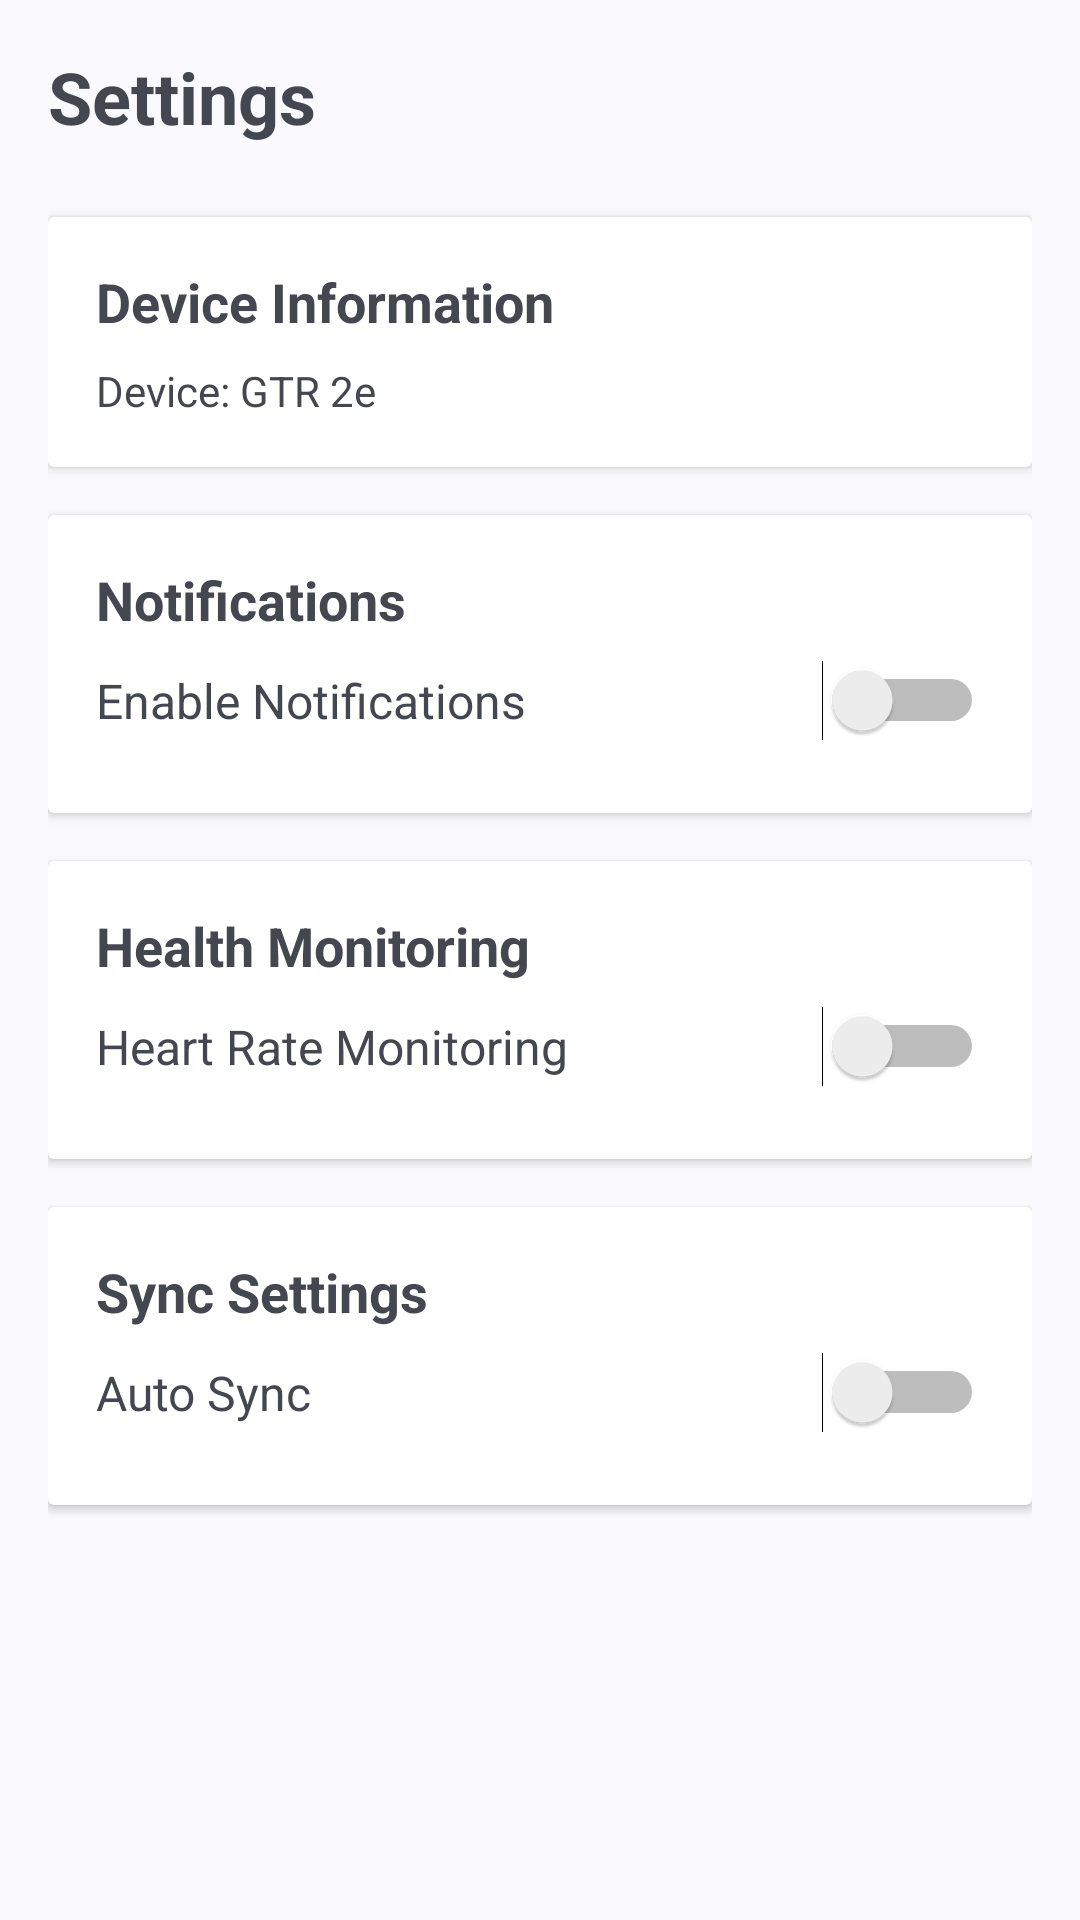

Here is an Android app screen rendered from its layout file. Give the layout XML and the strings, colors and styles it references.
<!-- AndroidManifest.xml: activity theme Theme.GTR2eApp -->
<!-- res/layout/activity_settings.xml -->
<?xml version="1.0" encoding="utf-8"?>
<ScrollView xmlns:android="http://schemas.android.com/apk/res/android"
    xmlns:tools="http://schemas.android.com/tools"
    android:layout_width="match_parent"
    android:layout_height="match_parent"
    tools:context=".SettingsActivity">

    <LinearLayout
        android:layout_width="match_parent"
        android:layout_height="wrap_content"
        android:orientation="vertical"
        android:padding="16dp">

        <TextView
            android:layout_width="wrap_content"
            android:layout_height="wrap_content"
            android:text="Settings"
            android:textSize="24sp"
            android:textStyle="bold"
            android:layout_marginBottom="24dp" />

        
        <androidx.cardview.widget.CardView
            android:layout_width="match_parent"
            android:layout_height="wrap_content"
            android:layout_marginBottom="16dp">

            <LinearLayout
                android:layout_width="match_parent"
                android:layout_height="wrap_content"
                android:orientation="vertical"
                android:padding="16dp">

                <TextView
                    android:layout_width="wrap_content"
                    android:layout_height="wrap_content"
                    android:text="Device Information"
                    android:textSize="18sp"
                    android:textStyle="bold"
                    android:layout_marginBottom="8dp" />

                <TextView
                    android:id="@+id/tv_device_info"
                    android:layout_width="wrap_content"
                    android:layout_height="wrap_content"
                    android:text="Device: GTR 2e"
                    android:textSize="14sp" />

            </LinearLayout>

        </androidx.cardview.widget.CardView>

        
        <androidx.cardview.widget.CardView
            android:layout_width="match_parent"
            android:layout_height="wrap_content"
            android:layout_marginBottom="16dp">

            <LinearLayout
                android:layout_width="match_parent"
                android:layout_height="wrap_content"
                android:orientation="vertical"
                android:padding="16dp">

                <TextView
                    android:layout_width="wrap_content"
                    android:layout_height="wrap_content"
                    android:text="Notifications"
                    android:textSize="18sp"
                    android:textStyle="bold"
                    android:layout_marginBottom="8dp" />

                <LinearLayout
                    android:layout_width="match_parent"
                    android:layout_height="wrap_content"
                    android:orientation="horizontal"
                    android:gravity="center_vertical"
                    android:layout_marginBottom="8dp">

                    <TextView
                        android:layout_width="0dp"
                        android:layout_height="wrap_content"
                        android:layout_weight="1"
                        android:text="Enable Notifications"
                        android:textSize="16sp" />

                    <Switch
                        android:id="@+id/switch_notifications"
                        android:layout_width="wrap_content"
                        android:layout_height="wrap_content" />

                </LinearLayout>

            </LinearLayout>

        </androidx.cardview.widget.CardView>

        
        <androidx.cardview.widget.CardView
            android:layout_width="match_parent"
            android:layout_height="wrap_content"
            android:layout_marginBottom="16dp">

            <LinearLayout
                android:layout_width="match_parent"
                android:layout_height="wrap_content"
                android:orientation="vertical"
                android:padding="16dp">

                <TextView
                    android:layout_width="wrap_content"
                    android:layout_height="wrap_content"
                    android:text="Health Monitoring"
                    android:textSize="18sp"
                    android:textStyle="bold"
                    android:layout_marginBottom="8dp" />

                <LinearLayout
                    android:layout_width="match_parent"
                    android:layout_height="wrap_content"
                    android:orientation="horizontal"
                    android:gravity="center_vertical"
                    android:layout_marginBottom="8dp">

                    <TextView
                        android:layout_width="0dp"
                        android:layout_height="wrap_content"
                        android:layout_weight="1"
                        android:text="Heart Rate Monitoring"
                        android:textSize="16sp" />

                    <Switch
                        android:id="@+id/switch_heart_rate"
                        android:layout_width="wrap_content"
                        android:layout_height="wrap_content" />

                </LinearLayout>

            </LinearLayout>

        </androidx.cardview.widget.CardView>

        
        <androidx.cardview.widget.CardView
            android:layout_width="match_parent"
            android:layout_height="wrap_content"
            android:layout_marginBottom="16dp">

            <LinearLayout
                android:layout_width="match_parent"
                android:layout_height="wrap_content"
                android:orientation="vertical"
                android:padding="16dp">

                <TextView
                    android:layout_width="wrap_content"
                    android:layout_height="wrap_content"
                    android:text="Sync Settings"
                    android:textSize="18sp"
                    android:textStyle="bold"
                    android:layout_marginBottom="8dp" />

                <LinearLayout
                    android:layout_width="match_parent"
                    android:layout_height="wrap_content"
                    android:orientation="horizontal"
                    android:gravity="center_vertical"
                    android:layout_marginBottom="8dp">

                    <TextView
                        android:layout_width="0dp"
                        android:layout_height="wrap_content"
                        android:layout_weight="1"
                        android:text="Auto Sync"
                        android:textSize="16sp" />

                    <Switch
                        android:id="@+id/switch_auto_sync"
                        android:layout_width="wrap_content"
                        android:layout_height="wrap_content" />

                </LinearLayout>

            </LinearLayout>

        </androidx.cardview.widget.CardView>

    </LinearLayout>

</ScrollView>
<!-- resources referenced by this layout -->
<resources>
  <style name="Theme.GTR2eApp" parent="Theme.Material3.DynamicColors.DayNight.NoActionBar">
          
          <item name="colorPrimary">@color/purple_500</item>
          <item name="colorPrimaryVariant">@color/purple_700</item>
          <item name="colorOnPrimary">@color/white</item>
          
          <item name="colorSecondary">@color/teal_200</item>
          <item name="colorSecondaryVariant">@color/teal_700</item>
          <item name="colorOnSecondary">@color/black</item>
          
          <item name="android:statusBarColor" tools:targetApi="l">?attr/colorPrimaryVariant</item>
          
      </style>
  <color name="purple_500">#FF6200EE</color>
  <color name="purple_700">#FF3700B3</color>
  <color name="white">#FFFFFFFF</color>
  <color name="teal_200">#FF03DAC5</color>
  <color name="teal_700">#FF018786</color>
  <color name="black">#FF000000</color>
</resources>
